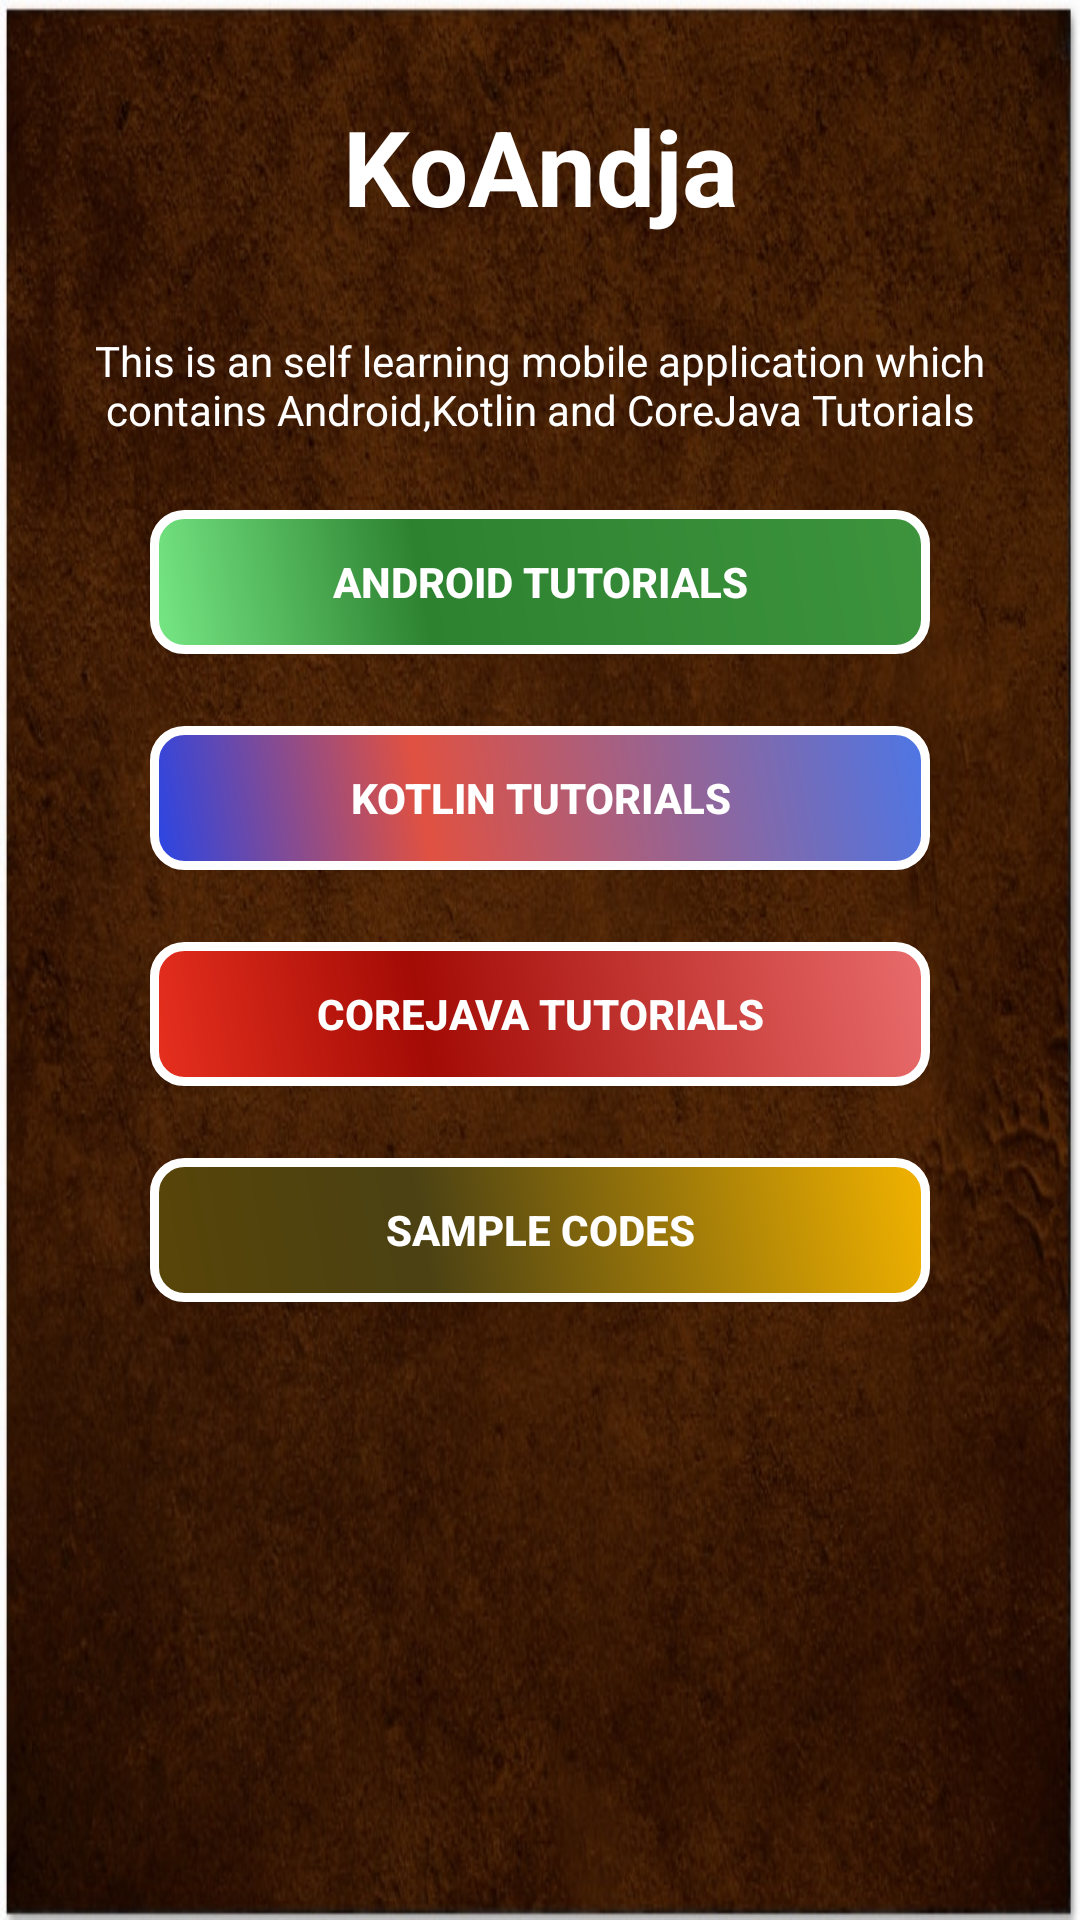

The Android layout XML behind this screen, and the referenced resources:
<!-- AndroidManifest.xml: application theme AppTheme -->
<!-- res/layout/activity_first.xml -->
<?xml version="1.0" encoding="utf-8"?>
<android.support.constraint.ConstraintLayout xmlns:android="http://schemas.android.com/apk/res/android"
    xmlns:app="http://schemas.android.com/apk/res-auto"
    xmlns:tools="http://schemas.android.com/tools"
    android:id="@+id/lay"
    android:layout_width="match_parent"
    android:layout_height="match_parent"
    android:background="@drawable/wall"
    tools:context=".FirstActivity">


    <TextView
        android:id="@+id/app_name"
        android:layout_width="0dp"
        android:layout_height="wrap_content"
        android:layout_marginTop="32dp"
        android:gravity="center"
        android:text="@string/app_name"
        android:textColor="#ffffff"
        android:textSize="35sp"
        android:textStyle="bold"
        app:layout_constraintEnd_toEndOf="parent"
        app:layout_constraintStart_toStartOf="parent"
        app:layout_constraintTop_toTopOf="parent" />

    <TextView
        android:id="@+id/app_desp"
        android:layout_width="0dp"
        android:layout_height="wrap_content"
        android:layout_marginEnd="16dp"
        android:layout_marginLeft="16dp"
        android:layout_marginRight="16dp"
        android:layout_marginStart="16dp"

        android:layout_marginTop="32dp"
        android:gravity="center"
        android:text="@string/desp"
        android:textColor="#ffffff"
        app:layout_constraintEnd_toEndOf="parent"
        app:layout_constraintStart_toStartOf="parent"
        app:layout_constraintTop_toBottomOf="@+id/app_name" />

    <Button
        android:id="@+id/andtut"
        android:layout_width="0dp"
        android:layout_height="wrap_content"
        android:layout_marginEnd="50dp"
        android:layout_marginLeft="50dp"
        android:layout_marginRight="50dp"

        android:layout_marginStart="50dp"
        android:layout_marginTop="24dp"
        android:background="@drawable/buttonshape"
        android:text="@string/android_tutorials"
        android:textColor="#ffffff"
        android:textStyle="bold"
        app:layout_constraintEnd_toEndOf="parent"
        app:layout_constraintStart_toStartOf="parent"
        app:layout_constraintTop_toBottomOf="@+id/app_desp" />

    <Button
        android:id="@+id/kotut"
        android:layout_width="0dp"
        android:layout_height="wrap_content"
        android:layout_marginEnd="50dp"
        android:layout_marginLeft="50dp"
        android:layout_marginRight="50dp"
        android:layout_marginStart="50dp"
        android:layout_marginTop="24dp"
        android:background="@drawable/buttonshape1"
        android:text="@string/kotlin_tutorials"
        android:textColor="#ffffff"

        android:textStyle="bold"
        app:layout_constraintEnd_toEndOf="parent"
        app:layout_constraintStart_toStartOf="parent"
        app:layout_constraintTop_toBottomOf="@+id/andtut" />

    <Button
        android:id="@+id/jatut"
        android:layout_width="0dp"
        android:layout_height="wrap_content"
        android:layout_marginEnd="50dp"
        android:layout_marginLeft="50dp"
        android:layout_marginRight="50dp"
        android:layout_marginStart="50dp"
        android:layout_marginTop="24dp"
        android:background="@drawable/buttonshape2"
        android:text="@string/corejava_tutorials"
        android:textColor="#ffffff"

        android:textStyle="bold"
        app:layout_constraintEnd_toEndOf="parent"
        app:layout_constraintStart_toStartOf="parent"
        app:layout_constraintTop_toBottomOf="@+id/kotut" />

    <Button
        android:id="@+id/samco"
        android:layout_width="0dp"
        android:layout_height="wrap_content"
        android:layout_marginEnd="50dp"
        android:layout_marginLeft="50dp"
        android:layout_marginRight="50dp"
        android:layout_marginStart="50dp"
        android:layout_marginTop="24dp"
        android:background="@drawable/buttonshape3"
        android:textColor="#ffffff"
        android:textStyle="bold"
        android:text="@string/sample_codes"
        app:layout_constraintEnd_toEndOf="parent"
        app:layout_constraintStart_toStartOf="parent"
        app:layout_constraintTop_toBottomOf="@+id/jatut" />

</android.support.constraint.ConstraintLayout>
<!-- resources referenced by this layout -->
<resources>
  <!-- drawable buttonshape (drawable) -->
  <?xml version="1.0" encoding="utf-8"?>
  <ripple
      xmlns:android="http://schemas.android.com/apk/res/android"
      android:color="#b2efb9">
      <item>
          <shape
              android:shape="rectangle">
              <gradient
                  android:angle="45"
                  android:centerX="35%"
                  android:centerColor="#2D8230"
                  android:startColor="#77E885"
                  android:endColor="#3D943D"
                  android:type="linear"    />
              <corners
                  android:topLeftRadius="10dp"
                  android:topRightRadius="10dp"
                  android:bottomLeftRadius="10dp"
                  android:bottomRightRadius="10dp"
                  />
  
              <padding
                  android:left="0dp"
                  android:top="0dp"
                  android:right="0dp"
                  android:bottom="0dp"
                  />
  
              <stroke
                  android:width="3dp"
                  android:color="#ffffff"
                  />
          </shape>
      </item>
  </ripple>
  <!-- drawable buttonshape3 (drawable) -->
  <?xml version="1.0" encoding="utf-8"?>
  <ripple
      xmlns:android="http://schemas.android.com/apk/res/android"
      android:color="#edccd0">
      <item>
          <shape
              android:shape="rectangle">
              <gradient
                  android:angle="45"
                  android:centerX="35%"
                  android:centerColor="#4b4113"
                  android:startColor="#584508"
                  android:endColor="#f2b300"
                  android:type="linear"
                  />
              <corners
                  android:topLeftRadius="10dp"
                  android:topRightRadius="10dp"
                  android:bottomLeftRadius="10dp"
                  android:bottomRightRadius="10dp"
                  />
  
              <padding
                  android:left="0dp"
                  android:top="0dp"
                  android:right="0dp"
                  android:bottom="0dp"
                  />
  
              <stroke
                  android:width="3dp"
                  android:color="#ffffff"
                  />
          </shape>
      </item>
  </ripple>
  <string name="android_tutorials">Android Tutorials</string>
  <string name="app_name">KoAndja</string>
  <string name="corejava_tutorials">CoreJava Tutorials</string>
  <string name="desp">This is an self learning mobile application which contains Android,Kotlin and CoreJava Tutorials</string>
  <string name="kotlin_tutorials">kotlin Tutorials</string>
  <string name="sample_codes">Sample Codes</string>
  <style name="AppTheme" parent="Theme.AppCompat.Light.NoActionBar">
          
          <item name="colorPrimary">@color/colorPrimary</item>
          <item name="colorPrimaryDark">@color/colorPrimaryDark</item>
          <item name="colorAccent">@color/colorAccent</item>
      </style>
  <color name="colorPrimary">#3d52c9</color>
  <color name="colorPrimaryDark">#a35e0a</color>
  <color name="colorAccent">#FF4081</color>
</resources>
